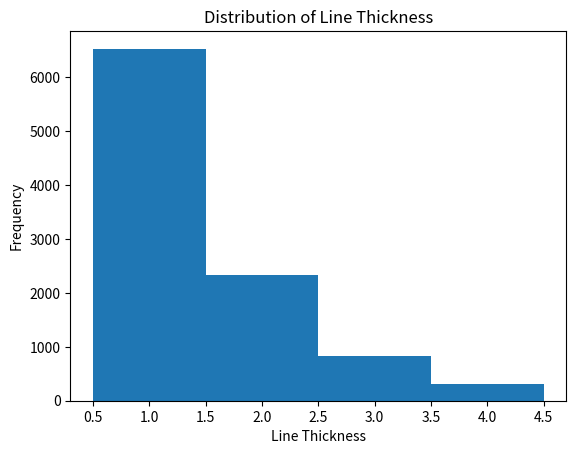

Reproduce this figure in Python.
import numpy as np
import matplotlib.pyplot as plt

# Define the range for line thickness
line_thickness_range = (1, 5)  # Example range

# Generate a large number of samples to plot the distribution
samples = 10000
line_thicknesses = []

for _ in range(samples):
    exp_number = np.random.exponential(1)
    line_thickness = int(exp_number) % (line_thickness_range[1] - line_thickness_range[0]) + line_thickness_range[0]
    line_thicknesses.append(line_thickness)
    print(line_thickness)

# Plotting the histogram
plt.hist(line_thicknesses, bins=range(min(line_thicknesses), max(line_thicknesses) + 2, 1), align='left')
plt.xlabel('Line Thickness')
plt.ylabel('Frequency')
plt.title('Distribution of Line Thickness')
plt.show()

